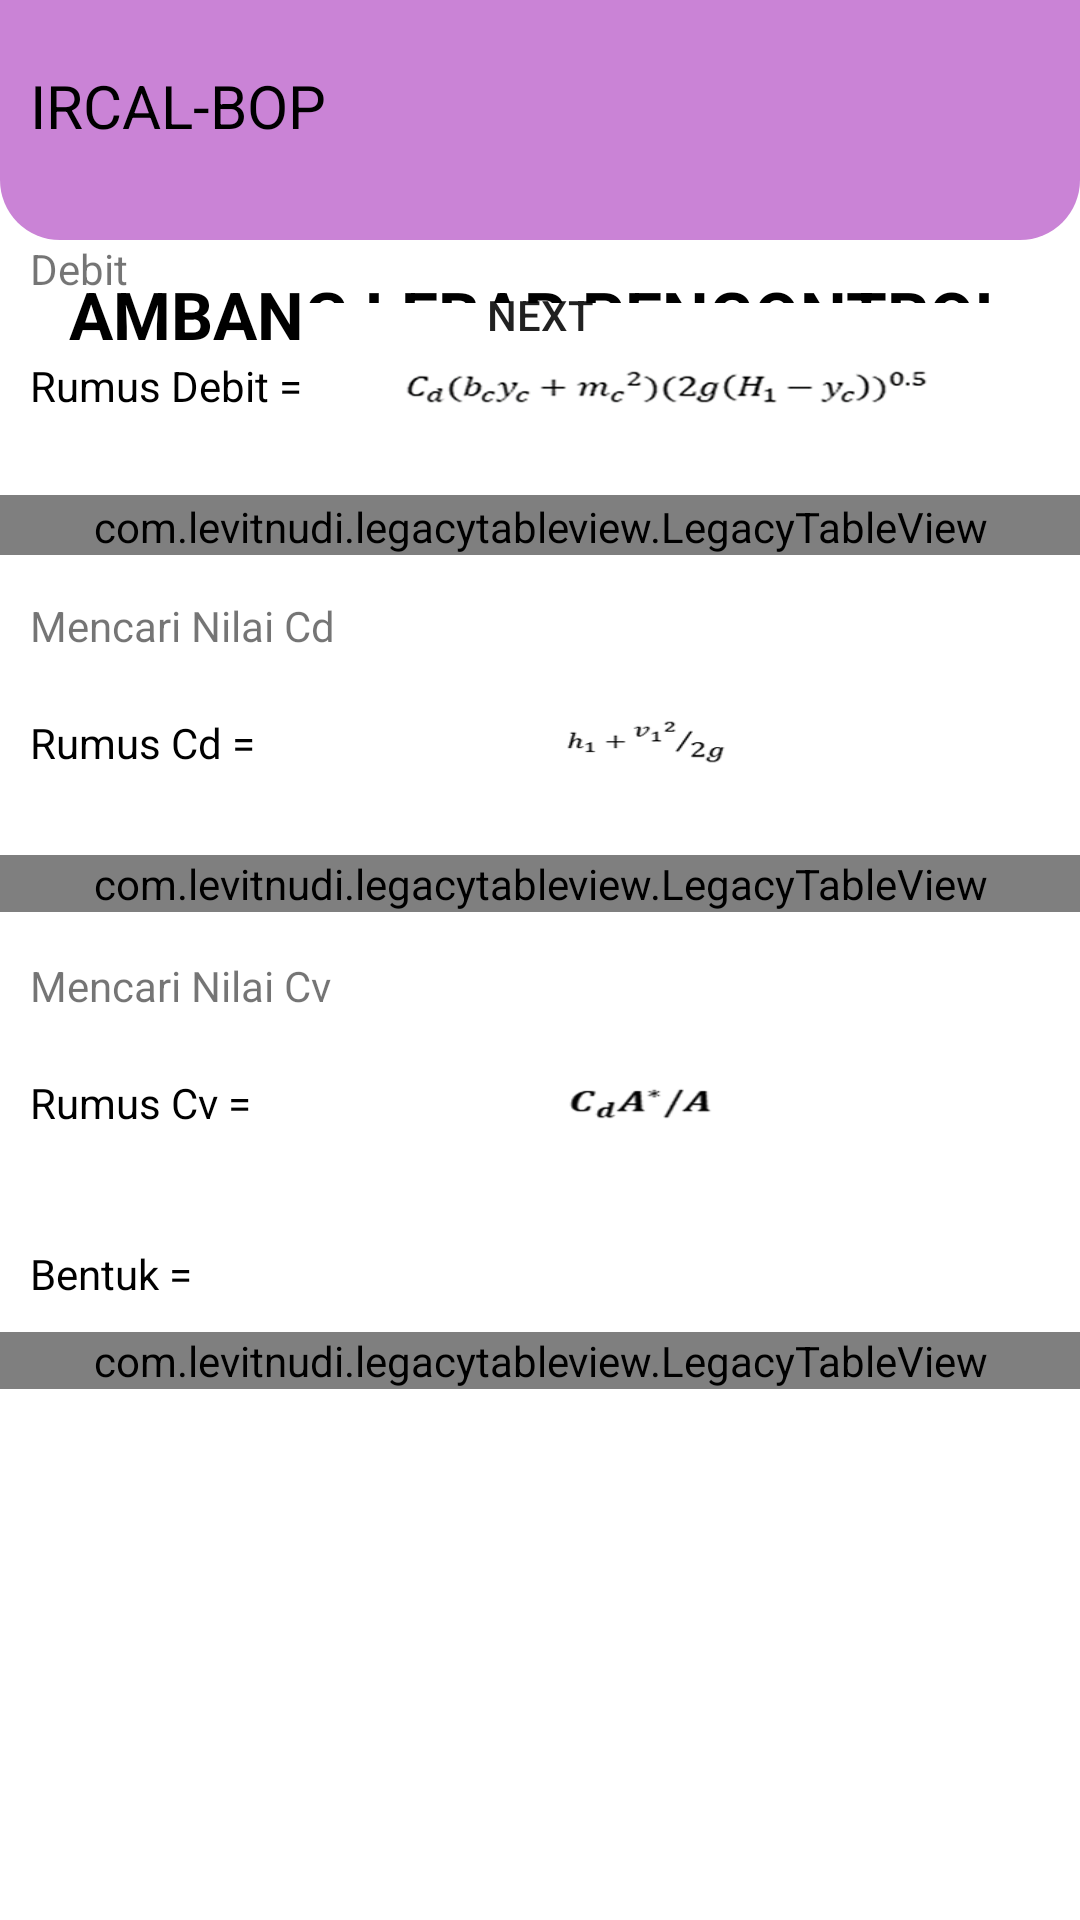

This screen was rendered from an Android layout file. Write that file and the resources it references.
<!-- AndroidManifest.xml: application theme NoActionBar -->
<!-- res/layout/activity_ambang_lebar_pengontrol_trapesium.xml -->
<?xml version="1.0" encoding="utf-8"?>
<androidx.constraintlayout.widget.ConstraintLayout xmlns:android="http://schemas.android.com/apk/res/android"
    xmlns:app="http://schemas.android.com/apk/res-auto"
    xmlns:tools="http://schemas.android.com/tools"
    android:layout_width="match_parent"
    android:layout_height="match_parent"
    tools:context=".ui.AmbangLebarPengontrolTrapesiumActivity">

    <androidx.constraintlayout.widget.ConstraintLayout
        android:layout_width="match_parent"
        android:layout_height="wrap_content"
        app:layout_constraintTop_toTopOf="parent"
        android:background="@drawable/data_informasi_bottom_corner"
        android:paddingBottom="10dp"
        android:id="@+id/cl_top">

        <TextView
            android:layout_width="wrap_content"
            android:layout_height="wrap_content"
            app:layout_constraintTop_toTopOf="parent"
            app:layout_constraintLeft_toLeftOf="parent"
            android:text="IRCAL-BOP"
            android:textSize="20sp"
            app:layout_constraintBottom_toBottomOf="parent"
            android:textColor="#000000"
            android:padding="10dp" />

        <ImageView
            android:layout_width="160dp"
            android:layout_height="70dp"
            android:layout_marginRight="10dp"
            android:src="@drawable/pupr_logo"
            app:layout_constraintRight_toRightOf="parent"
            app:layout_constraintTop_toTopOf="parent" />
    </androidx.constraintlayout.widget.ConstraintLayout>

    <ScrollView
        android:layout_width="match_parent"
        android:layout_height="0dp"
        app:layout_constraintTop_toBottomOf="@+id/cl_top"
        app:layout_constraintBottom_toBottomOf="parent">

        <androidx.constraintlayout.widget.ConstraintLayout
            android:layout_width="match_parent"
            android:layout_height="wrap_content"
            android:paddingBottom="20dp">

            <TextView
                android:layout_width="match_parent"
                android:layout_height="wrap_content"
                android:id="@+id/tv_alpt"
                android:layout_marginTop="10dp"
                android:textSize="22sp"
                android:textAllCaps="true"
                android:gravity="center"
                android:textColor="@color/black"
                android:textStyle="bold"
                app:layout_constraintTop_toTopOf="parent"
                app:layout_constraintLeft_toLeftOf="parent"
                android:text="Ambang Lebar Pengontrol Trapesium" />

            <com.levitnudi.legacytableview.LegacyTableView
                android:layout_width="match_parent"
                android:layout_height="wrap_content"
                android:id="@+id/alpt_table"
                android:layout_marginTop="20dp"
                app:layout_constraintTop_toBottomOf="@+id/tv_alpt" />

            <TextView
                android:layout_width="wrap_content"
                android:layout_height="wrap_content"
                android:text="Mencari Nilai Cd"
                android:id="@+id/tv_cd"
                app:layout_constraintLeft_toLeftOf="parent"
                android:layout_marginTop="15dp"
                android:layout_marginLeft="10dp"
                app:layout_constraintTop_toBottomOf="@+id/alpt_table"/>

            <TextView
                android:layout_width="wrap_content"
                android:layout_height="wrap_content"
                android:layout_marginLeft="10dp"
                android:layout_marginTop="20dp"
                app:layout_constraintTop_toBottomOf="@+id/tv_cd"
                app:layout_constraintLeft_toLeftOf="parent"
                android:id="@+id/tv_q"
                android:text="Rumus Cd ="
                android:textSize="14sp"
                android:textColor="@color/black" />

            <ImageView
                android:layout_width="0dp"
                android:layout_height="55dp"
                android:id="@+id/iv_rumus"
                android:layout_marginRight="10dp"
                android:scaleType="fitXY"
                android:src="@drawable/alps_rumus_cd"
                app:layout_constraintLeft_toRightOf="@+id/tv_q"
                app:layout_constraintRight_toRightOf="parent"
                app:layout_constraintTop_toTopOf="@+id/tv_q"
                app:layout_constraintBottom_toBottomOf="@+id/tv_q"/>

            <com.levitnudi.legacytableview.LegacyTableView
                android:layout_width="match_parent"
                android:layout_height="wrap_content"
                android:id="@+id/alpt_cd"
                android:layout_marginTop="10dp"
                app:layout_constraintTop_toBottomOf="@+id/iv_rumus" />

            <TextView
                android:layout_width="wrap_content"
                android:layout_height="wrap_content"
                android:text="Mencari Nilai Cv"
                android:id="@+id/tv_cv"
                app:layout_constraintLeft_toLeftOf="parent"
                android:layout_marginTop="15dp"
                android:layout_marginLeft="10dp"
                app:layout_constraintTop_toBottomOf="@+id/alpt_cd"/>

            <TextView
                android:layout_width="wrap_content"
                android:layout_height="wrap_content"
                android:layout_marginLeft="10dp"
                android:layout_marginTop="20dp"
                app:layout_constraintTop_toBottomOf="@+id/tv_cv"
                app:layout_constraintLeft_toLeftOf="parent"
                android:id="@+id/tv_cd_rumus"
                android:text="Rumus Cv ="
                android:textSize="14sp"
                android:textColor="@color/black" />

            <ImageView
                android:layout_width="0dp"
                android:layout_height="55dp"
                app:layout_constraintLeft_toRightOf="@+id/tv_cd_rumus"
                android:id="@+id/iv_rumus_cv"
                android:layout_marginRight="10dp"
                android:scaleType="fitXY"
                android:src="@drawable/alps_rumus_cv"
                app:layout_constraintRight_toRightOf="parent"
                app:layout_constraintTop_toTopOf="@+id/tv_cd_rumus"
                app:layout_constraintBottom_toBottomOf="@+id/tv_cd_rumus"/>

            <TextView
                android:layout_width="wrap_content"
                android:layout_height="wrap_content"
                android:layout_marginLeft="10dp"
                android:layout_marginTop="20dp"
                app:layout_constraintTop_toBottomOf="@+id/iv_rumus_cv"
                app:layout_constraintLeft_toLeftOf="parent"
                android:id="@+id/tv_cv_bentuk"
                android:text="Bentuk ="
                android:textSize="14sp"
                android:textColor="@color/black" />

            <com.levitnudi.legacytableview.LegacyTableView
                android:layout_width="match_parent"
                android:layout_height="wrap_content"
                android:id="@+id/alpt_cv"
                android:layout_marginTop="10dp"
                app:layout_constraintTop_toBottomOf="@+id/tv_cv_bentuk" />

            <TextView
                android:layout_width="wrap_content"
                android:layout_height="wrap_content"
                android:text="Debit"
                android:id="@+id/tv_debit"
                app:layout_constraintLeft_toLeftOf="parent"
                android:layout_marginTop="15dp"
                android:layout_marginLeft="10dp"
                app:layout_constraintTop_toBottomOf="@+id/alps_cv"/>

            <TextView
                android:layout_width="wrap_content"
                android:layout_height="wrap_content"
                android:layout_marginLeft="10dp"
                android:layout_marginTop="20dp"
                app:layout_constraintTop_toBottomOf="@+id/tv_debit"
                app:layout_constraintLeft_toLeftOf="parent"
                android:id="@+id/tv_rumus_debit"
                android:text="Rumus Debit ="
                android:textSize="14sp"
                android:textColor="@color/black" />

            <ImageView
                android:layout_width="0dp"
                android:layout_height="55dp"
                app:layout_constraintLeft_toRightOf="@+id/tv_rumus_debit"
                android:id="@+id/iv_rumus_debit"
                android:layout_marginRight="10dp"
                android:scaleType="fitXY"
                android:src="@drawable/ambang_lebar_trapesium"
                app:layout_constraintRight_toRightOf="parent"
                app:layout_constraintTop_toTopOf="@+id/tv_rumus_debit"
                app:layout_constraintBottom_toBottomOf="@+id/tv_rumus_debit"/>

            <com.levitnudi.legacytableview.LegacyTableView
                android:layout_width="match_parent"
                android:layout_height="wrap_content"
                android:id="@+id/alpt_debit"
                android:layout_marginTop="10dp"
                app:layout_constraintTop_toBottomOf="@+id/iv_rumus_debit" />

            <Button
                android:layout_width="200dp"
                android:layout_height="50dp"
                android:background="@null"
                android:backgroundTint="#3F51B5"
                android:text="Next"
                android:id="@+id/btn_next"
                android:layout_marginTop="10dp"
                android:layout_marginBottom="20dp"
                app:layout_constraintTop_toBottomOf="@+id/alps_debit"
                app:layout_constraintLeft_toLeftOf="parent"
                app:layout_constraintRight_toRightOf="parent"/>

        </androidx.constraintlayout.widget.ConstraintLayout>
    </ScrollView>
</androidx.constraintlayout.widget.ConstraintLayout>
<!-- resources referenced by this layout -->
<resources>
  <color name="black">#FF000000</color>
  <!-- drawable alps_rumus_cd: png bitmap (drawable, 3111 bytes) -->
  <!-- drawable alps_rumus_cv: png bitmap (drawable, 3441 bytes) -->
  <!-- drawable ambang_lebar_trapesium: png bitmap (drawable, 17635 bytes) -->
  <!-- drawable data_informasi_bottom_corner (drawable) -->
  <?xml version="1.0" encoding="utf-8"?>
  <shape xmlns:android="http://schemas.android.com/apk/res/android">
      <solid android:color="#CA83D6"/>
      <corners
          android:bottomRightRadius="20dp"
          android:bottomLeftRadius="20dp"/>
  </shape>
  <style name="NoActionBar" parent="Theme.MaterialComponents.Light.NoActionBar">
          
          
          <item name="colorPrimary">@color/purple_500</item>
          <item name="colorPrimaryVariant">@color/purple_700</item>
          <item name="colorOnPrimary">@color/white</item>
          
          <item name="colorSecondary">@color/teal_200</item>
          <item name="colorSecondaryVariant">@color/teal_700</item>
          <item name="colorOnSecondary">@color/black</item>
          
          <item name="android:statusBarColor" tools:targetApi="l">?attr/colorPrimaryVariant</item>
      </style>
  <color name="purple_500">#FF6200EE</color>
  <color name="purple_700">#FF3700B3</color>
  <color name="white">#FFFFFFFF</color>
  <color name="teal_200">#FF03DAC5</color>
  <color name="teal_700">#FF018786</color>
</resources>
